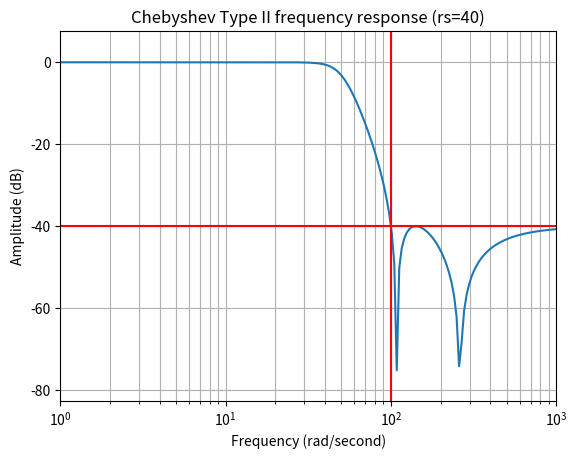

Generate this figure with matplotlib:
#
# Imports
#
from scipy import signal
from matplotlib import pyplot as plt
from matplotlib import style

import numpy as np


#
# Global variables
#


#
# Private functions
#


#
# main
#
if __name__ == "__main__":
    # Filter
    b,a = signal.cheby2(4,40,100,'low', analog=True)
    print("b: ", b)
    print("a: ", a)    
    # w: freq, h: amplitude
    w,h = signal.freqs(b,a)    
    
    
    # Plot
    plt.plot(w,20*np.log10(abs(h)))
    plt.xscale('log')
    plt.title("Chebyshev Type II frequency response (rs=40)")
    plt.xlabel("Frequency (rad/second)")
    plt.ylabel("Amplitude (dB)")
    plt.margins(0,0.1)
    plt.grid(which='both', axis='both')
    plt.axvline(100,color='red')
    plt.axhline(-40,color='red')
    plt.show()



